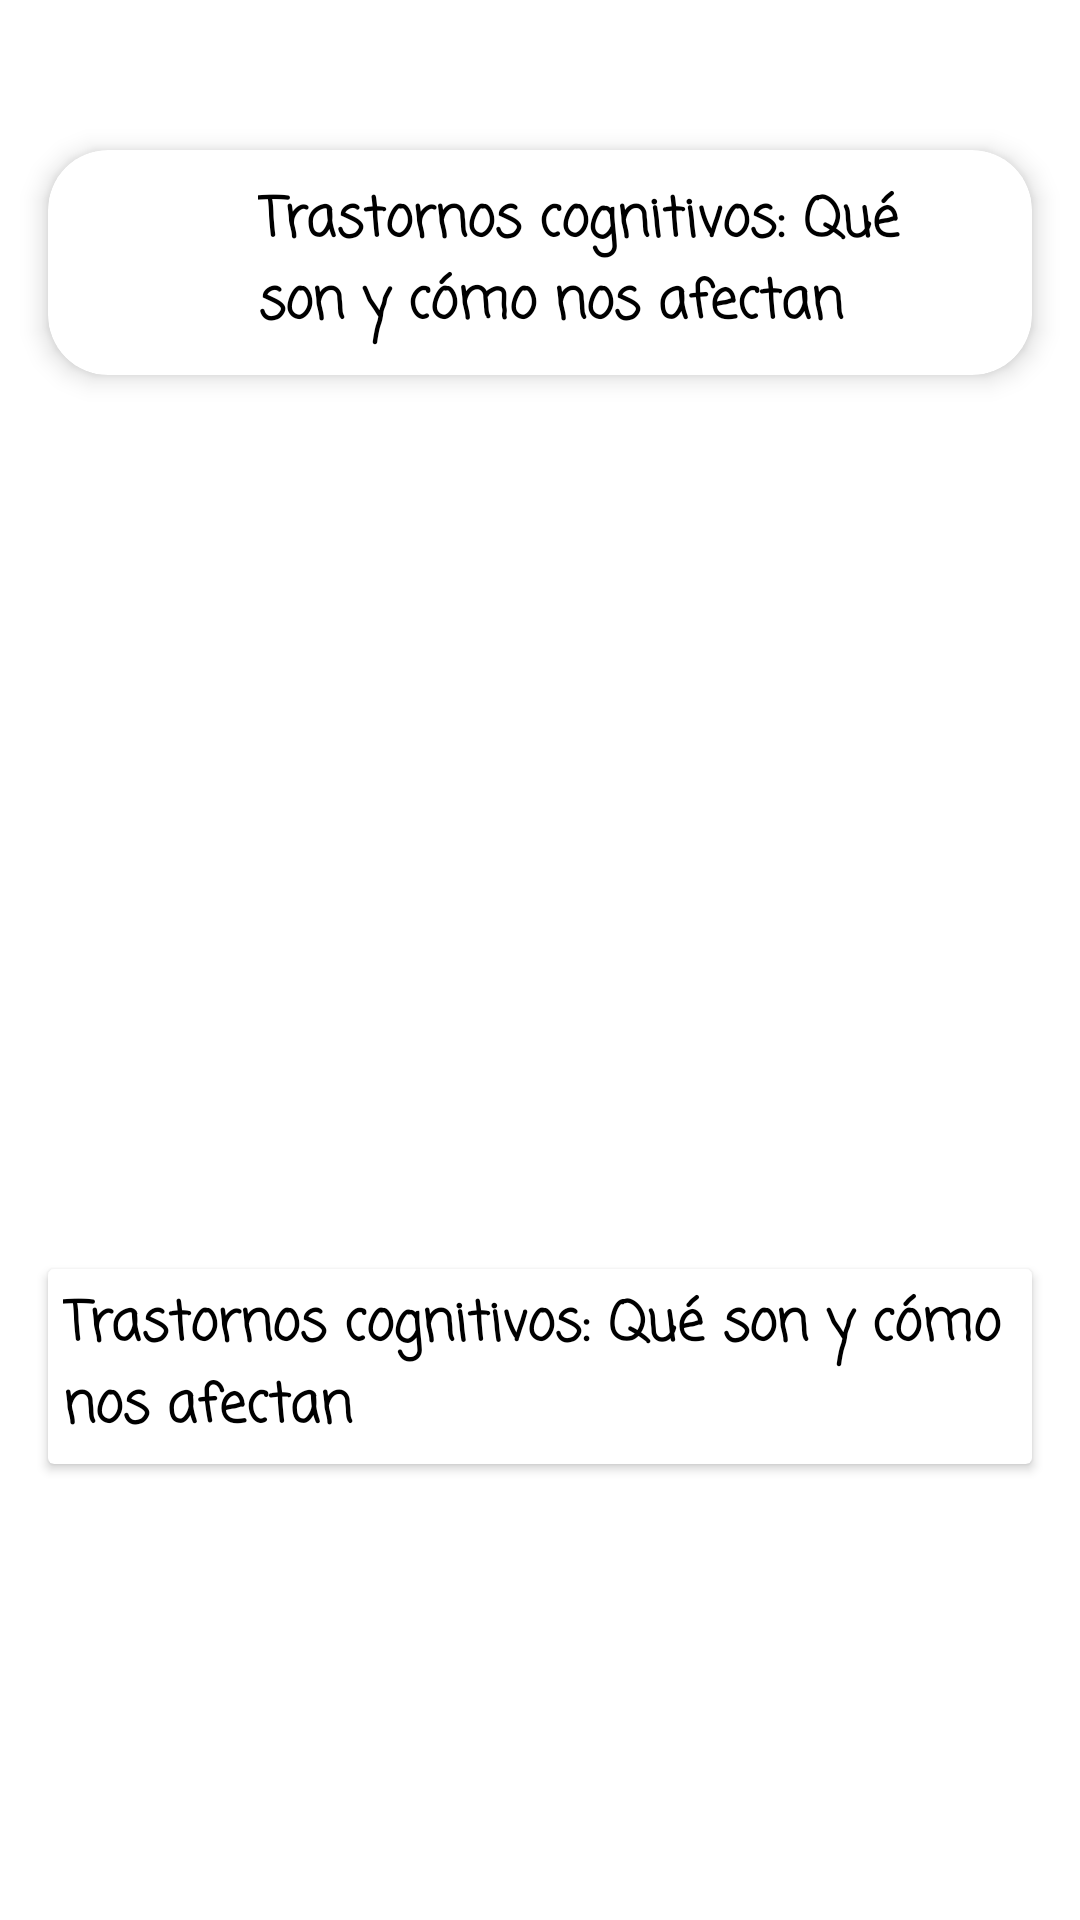

Write the Android layout XML for this screen, with the resource values it uses.
<!-- AndroidManifest.xml: application theme Theme.Fire -->
<!-- res/layout/activity_principal.xml -->
<?xml version="1.0" encoding="utf-8"?>
<androidx.constraintlayout.widget.ConstraintLayout xmlns:android="http://schemas.android.com/apk/res/android"
    xmlns:app="http://schemas.android.com/apk/res-auto"
    xmlns:tools="http://schemas.android.com/tools"
    android:layout_width="match_parent"
    android:layout_height="match_parent"
    tools:context=".PrincipalActivity">

    <androidx.cardview.widget.CardView
        android:id="@+id/cardViewPrincipal"
        android:layout_width="match_parent"
        android:layout_height="wrap_content"
        android:layout_marginStart="16dp"
        android:layout_marginLeft="16dp"
        android:layout_marginTop="50dp"
        android:layout_marginEnd="16dp"
        android:layout_marginRight="16dp"
        app:cardCornerRadius="20dp"
        app:cardElevation="5dp"
        app:layout_constraintEnd_toEndOf="parent"
        app:layout_constraintStart_toStartOf="parent"
        app:layout_constraintTop_toTopOf="parent">

        <LinearLayout
            android:id="@+id/ContenedorPrincipal"
            android:layout_width="match_parent"
            android:layout_height="match_parent"
            android:orientation="horizontal"
            android:padding="5dp">

            <ImageView
                android:id="@+id/ImageInfo"
                android:layout_width="50dp"
                android:layout_height="50dp"
                android:layout_gravity="center"
                android:layout_margin="5dp"
                android:src="@drawable/informacion" />

            <TextView
                android:id="@+id/TextoPrincipal2"
                android:layout_width="match_parent"
                android:layout_height="wrap_content"
                android:layout_gravity="center"
                android:layout_margin="5dp"
                android:fontFamily="casual"
                android:text="Trastornos cognitivos: Qué son y cómo nos afectan"
                android:textColor="#000"
                android:textSize="18sp"
                android:textStyle="bold" />
        </LinearLayout>
    </androidx.cardview.widget.CardView>

    <ImageView
        android:id="@+id/ImageDescription"
        android:layout_width="190dp"
        android:layout_height="250dp"
        android:layout_marginStart="16dp"
        android:layout_marginLeft="16dp"
        android:layout_marginTop="16dp"
        app:layout_constraintStart_toStartOf="parent"
        app:layout_constraintTop_toBottomOf="@+id/cardViewPrincipal" />

    <TextView
        android:id="@+id/textDescription"
        android:layout_width="170dp"
        android:layout_height="200dp"
        android:layout_marginStart="16dp"
        android:layout_marginLeft="16dp"
        android:layout_marginTop="16dp"
        android:layout_marginEnd="16dp"
        android:layout_marginRight="16dp"
        app:layout_constraintEnd_toEndOf="parent"
        app:layout_constraintHorizontal_bias="0.627"
        app:layout_constraintStart_toEndOf="@+id/ImageDescription"
        app:layout_constraintTop_toBottomOf="@+id/cardViewPrincipal" />

    <androidx.cardview.widget.CardView
        android:layout_width="match_parent"
        android:layout_height="wrap_content"
        android:layout_marginStart="16dp"
        android:layout_marginLeft="16dp"
        android:layout_marginTop="32dp"
        android:layout_marginEnd="16dp"
        android:layout_marginRight="16dp"
        app:layout_constraintEnd_toEndOf="parent"
        app:layout_constraintStart_toStartOf="parent"
        app:layout_constraintTop_toBottomOf="@+id/ImageDescription">

        <TextView
            android:id="@+id/TextoPrincipal"
            android:layout_width="match_parent"
            android:layout_height="wrap_content"
            android:layout_gravity="center"
            android:layout_margin="5dp"
            android:fontFamily="casual"
            android:text="Trastornos cognitivos: Qué son y cómo nos afectan"
            android:textColor="#000"
            android:textSize="18sp"
            android:textStyle="bold" />

    </androidx.cardview.widget.CardView>


</androidx.constraintlayout.widget.ConstraintLayout>
<!-- resources referenced by this layout -->
<resources>
  <style name="Theme.Fire" parent="Theme.MaterialComponents.DayNight.NoActionBar">
          
          <item name="colorPrimary">@color/purple_500</item>
          <item name="colorPrimaryVariant">@color/purple_700</item>
          <item name="colorOnPrimary">@color/white</item>
          
          <item name="colorSecondary">@color/teal_200</item>
          <item name="colorSecondaryVariant">@color/teal_700</item>
          <item name="colorOnSecondary">@color/black</item>
          
          <item name="android:statusBarColor" tools:targetApi="l">?attr/colorPrimaryVariant</item>
          
      </style>
  <color name="purple_500">#0CB7F2</color>
  <color name="purple_700">#FF0CB7F2</color>
  <color name="white">#FFFFFFFF</color>
  <color name="teal_200">#FF03DAC5</color>
  <color name="teal_700">#FF018786</color>
  <color name="black">#FF000000</color>
</resources>
